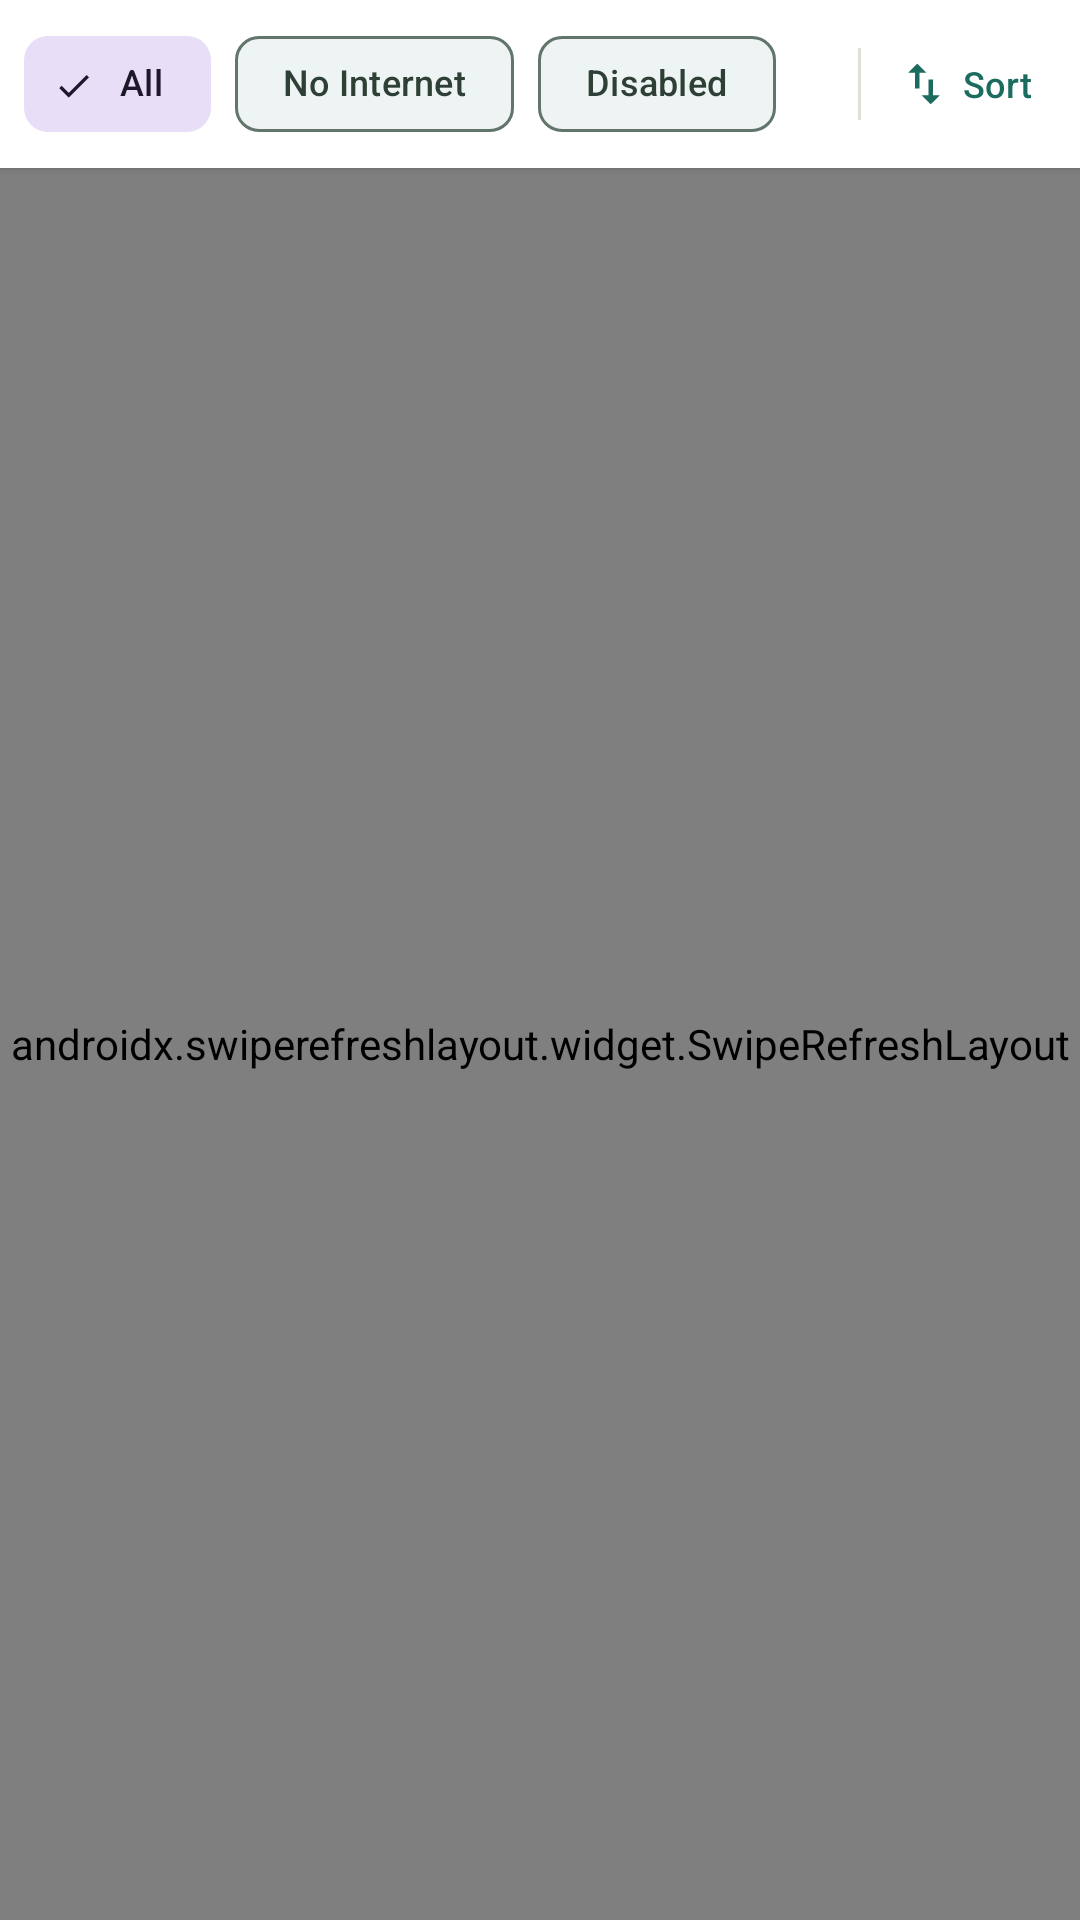

Produce the Android XML layout that renders to this screen, including the resource entries it uses.
<!-- AndroidManifest.xml: application theme AppThemeTeal -->
<!-- res/layout/fragment_apps.xml -->
<?xml version="1.0" encoding="utf-8"?>
<LinearLayout xmlns:android="http://schemas.android.com/apk/res/android"
    xmlns:app="http://schemas.android.com/apk/res-auto"
    xmlns:tools="http://schemas.android.com/tools"
    android:layout_width="match_parent"
    android:layout_height="match_parent"
    android:orientation="vertical">

    <TextView
        android:id="@+id/tvDisabled"
        android:layout_width="match_parent"
        android:layout_height="wrap_content"
        android:background="#1AE53935"
        android:padding="10dp"
        android:text="@string/msg_disabled"
        android:textAppearance="@style/TextMedium"
        android:textColor="?attr/colorOff"
        android:visibility="gone" />

    <TextView
        android:id="@+id/tvNotifications"
        android:layout_width="match_parent"
        android:layout_height="wrap_content"
        android:drawableStart="@drawable/twotone_notifications_24"
        android:drawablePadding="8dp"
        android:drawableTint="?attr/colorError"
        android:padding="8dp"
        android:text="@string/msg_notifications"
        android:textAppearance="@style/TextSmall"
        android:textColor="?attr/colorOff"
        android:visibility="gone" />

    
    <LinearLayout
        android:id="@+id/llFilterSortBar"
        android:layout_width="match_parent"
        android:layout_height="wrap_content"
        android:background="?attr/colorSurface"
        android:elevation="2dp"
        android:gravity="center_vertical"
        android:orientation="horizontal"
        android:paddingStart="8dp"
        android:paddingTop="4dp"
        android:paddingEnd="8dp"
        android:paddingBottom="4dp">

        
        <HorizontalScrollView
            android:layout_width="0dp"
            android:layout_height="wrap_content"
            android:layout_weight="1"
            android:scrollbars="none">

            <com.google.android.material.chip.ChipGroup
                android:id="@+id/cgFilters"
                android:layout_width="wrap_content"
                android:layout_height="wrap_content"
                app:selectionRequired="false"
                app:singleLine="true"
                app:singleSelection="false">

                <com.google.android.material.chip.Chip
                    android:id="@+id/chipAll"
                    style="@style/Widget.Material3.Chip.Filter"
                    android:layout_width="wrap_content"
                    android:layout_height="wrap_content"
                    android:checked="true"
                    android:text="@string/chip_all"
                    android:textSize="12sp" />

                <com.google.android.material.chip.Chip
                    android:id="@+id/chipNoInternet"
                    style="@style/Widget.Material3.Chip.Filter"
                    android:layout_width="wrap_content"
                    android:layout_height="wrap_content"
                    android:text="@string/chip_no_internet"
                    android:textSize="12sp" />

                <com.google.android.material.chip.Chip
                    android:id="@+id/chipDisabled"
                    style="@style/Widget.Material3.Chip.Filter"
                    android:layout_width="wrap_content"
                    android:layout_height="wrap_content"
                    android:text="@string/chip_disabled"
                    android:textSize="12sp" />

                <com.google.android.material.chip.Chip
                    android:id="@+id/chipUser"
                    style="@style/Widget.Material3.Chip.Filter"
                    android:layout_width="wrap_content"
                    android:layout_height="wrap_content"
                    android:text="@string/chip_user"
                    android:textSize="12sp"
                    android:visibility="gone" />

                <com.google.android.material.chip.Chip
                    android:id="@+id/chipSystem"
                    style="@style/Widget.Material3.Chip.Filter"
                    android:layout_width="wrap_content"
                    android:layout_height="wrap_content"
                    android:text="@string/chip_system"
                    android:textSize="12sp"
                    android:visibility="gone" />

            </com.google.android.material.chip.ChipGroup>
        </HorizontalScrollView>

        
        <View
            android:layout_width="1dp"
            android:layout_height="24dp"
            android:layout_marginStart="4dp"
            android:layout_marginEnd="4dp"
            android:background="?attr/colorSurfaceVariant" />

        
        <com.google.android.material.button.MaterialButton
            android:id="@+id/btnSort"
            style="@style/Widget.Material3.Button.TextButton.Icon"
            android:layout_width="wrap_content"
            android:layout_height="wrap_content"
            android:insetTop="0dp"
            android:insetBottom="0dp"
            android:minWidth="0dp"
            android:paddingStart="8dp"
            android:paddingEnd="8dp"
            android:text="@string/btn_sort"
            android:textSize="12sp"
            app:icon="@drawable/ic_swap_vert_24dp"
            app:iconPadding="4dp"
            app:iconSize="18dp" />

    </LinearLayout>

    <androidx.swiperefreshlayout.widget.SwipeRefreshLayout
        android:id="@+id/swipeRefresh"
        android:layout_width="match_parent"
        android:layout_height="0dp"
        android:layout_weight="1">

        <androidx.recyclerview.widget.RecyclerView
            android:id="@+id/rvApplication"
            android:layout_width="match_parent"
            android:layout_height="match_parent"
            android:clipToPadding="false"
            android:paddingBottom="12dp"
            android:scrollbarStyle="insideOverlay"
            android:scrollbars="vertical" />
    </androidx.swiperefreshlayout.widget.SwipeRefreshLayout>

    <View
        android:id="@+id/vwPopupAnchor"
        android:layout_width="0dp"
        android:layout_height="0dp" />

</LinearLayout>
<!-- resources referenced by this layout -->
<resources>
  <string name="btn_sort">Sort</string>
  <string name="chip_all">All</string>
  <string name="chip_disabled">Disabled</string>
  <string name="chip_no_internet">No Internet</string>
  <string name="chip_system">System</string>
  <string name="chip_user">User</string>
  <string name="msg_disabled">AmniGuard Firewall is disabled, use the switch above to enable AmniGuard Firewall</string>
  <string name="msg_notifications">Tap to grant notification permissions (for access attempt notifications, error messages, etc.)</string>
  <style name="TextMedium" parent="@android:style/TextAppearance.DeviceDefault.Medium" />
  <style name="TextSmall" parent="@android:style/TextAppearance.DeviceDefault.Small" />
  <style name="AppThemeTeal" parent="BaseThemeLight">
          <item name="colorPrimary">@color/colorTealPrimary</item>
          <item name="colorPrimaryDark">@color/colorTealPrimaryDark</item>
          <item name="colorAccent">@color/colorTealAccent</item>
          <item name="colorOn">@color/colorTealOn</item>
          <item name="colorOff">@color/colorTealOff</item>
      </style>
  <color name="colorTealPrimary">#1B6B5E</color>
  <color name="colorTealPrimaryDark">#0F4C42</color>
  <color name="colorTealAccent">#26D07C</color>
  <color name="colorTealOn">#1B6B5E</color>
  <color name="colorTealOff">#FF6B6B</color>
  <!-- drawable expander_black (drawable) -->
  <level-list xmlns:android="http://schemas.android.com/apk/res/android">
      <item
          android:drawable="@drawable/ic_expand_more_black_24dp"
          android:maxLevel="0" />
      <item
          android:drawable="@drawable/ic_expand_less_black_24dp"
          android:maxLevel="1" />
  </level-list>
  <color name="md_theme_onBackground">#111D18</color>
  <color name="md_theme_onSurfaceVariant">#2E4036</color>
  <color name="md_theme_outline">#62756B</color>
  <color name="md_theme_background">#F0EDE6</color>
  <color name="md_theme_surface">#FFFFFF</color>
  <color name="md_theme_onSurface">#111D18</color>
  <color name="md_theme_surfaceVariant">#E2DFD7</color>
  <color name="md_theme_outlineVariant">#B0BBB4</color>
  <style name="Widget.AmniGuard.PopupMenu" parent="Widget.Material3.PopupMenu">
          <item name="android:popupBackground">@drawable/bg_popup_menu</item>
      </style>
  <style name="ThemeOverlay.AmniGuard.PopupMenu" parent="ThemeOverlay.Material3">
          <item name="android:textColorPrimary">@color/white</item>
          <item name="android:textColorSecondary">@color/colorCosmicTextSecondary</item>
      </style>
  <style name="Widget.AmniGuard.Spinner" parent="Widget.AppCompat.Spinner">
          <item name="android:background">@drawable/bg_input_field</item>
          <item name="android:paddingStart">12dp</item>
          <item name="android:paddingEnd">12dp</item>
          <item name="android:popupBackground">@drawable/bg_popup_menu</item>
      </style>
  <style name="Widget.AmniGuard.BottomNavigation" parent="Widget.Material3.BottomNavigationView">
          <item name="elevation">8dp</item>
          <item name="itemIconSize">24dp</item>
          <item name="labelVisibilityMode">labeled</item>
          <item name="android:background">?attr/colorSurface</item>
      </style>
  <style name="Widget.AmniGuard.NavigationDrawer" parent="Widget.Material3.NavigationView">
          <item name="elevation">16dp</item>
          <item name="android:background">?attr/colorSurface</item>
          <item name="itemTextColor">?android:attr/textColorPrimary</item>
          <item name="itemIconTint">?attr/colorPrimary</item>
      </style>
  <style name="Widget.AmniGuard.DialogButton" parent="Widget.Material3.Button.TextButton">
          <item name="android:textStyle">bold</item>
      </style>
  <color name="white">#FFFFFF</color>
  <color name="colorCosmicTextSecondary">#D9D5EC</color>
</resources>
